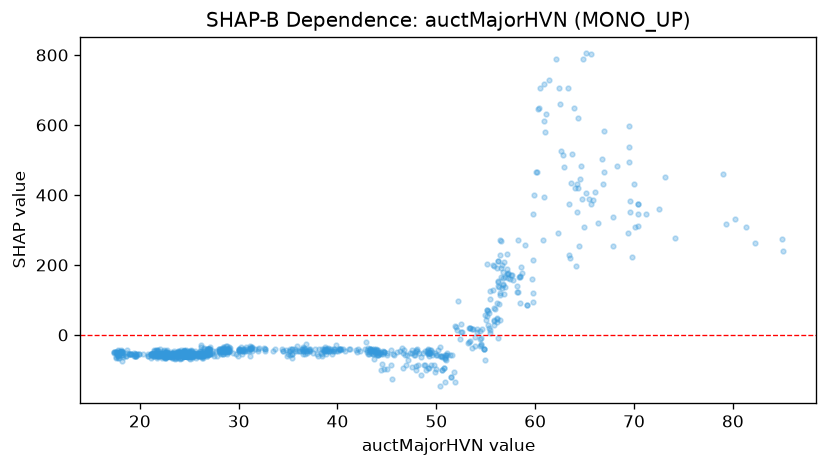

Values plotted in this chart, from the file beside it:
feature_value, shap_value
18.68, -44.22
18.69, -51.72
18.18, -47.4
18.08, -48.29
18.06, -43.86
18.05, -48.29
17.97, -47.4
17.96, -47.87
17.96, -47.87
17.8, -59.82
18.22, -47.87
17.76, -54.53
17.78, -44.32
17.79, -66.06
17.83, -59.82
17.84, -44.64
17.43, -51.62
17.4, -48.29
17.37, -48.03
17.62, -47.87
18.11, -56.94
18.06, -48.29
17.92, -50.28
17.94, -50.28
17.88, -67.02
17.85, -50.28
17.81, -50.28
17.75, -55.41
17.76, -56.08
17.64, -50.28
17.59, -61.8
17.59, -48.14
17.84, -50.28
17.46, -47.87
18.31, -62.24
18.29, -58.59
18.22, -73.76
18.22, -56.43
18.21, -46.62
18.21, -48.14
18, -50.28
17.89, -50.28
17.99, -52.07
17.7, -57.73
17.65, -50.28
17.64, -66.31
18.22, -48.29
18.64, -61.09
18.61, -60.12
18.95, -54.38
18.97, -54.12
19.06, -54.38
19.08, -54.38
19.08, -53.97
18.9, -54.12
19.46, -61.09
19.49, -53.97
19.54, -53.61
19.62, -59.82
19.72, -54.38
... 1,039 more rows
